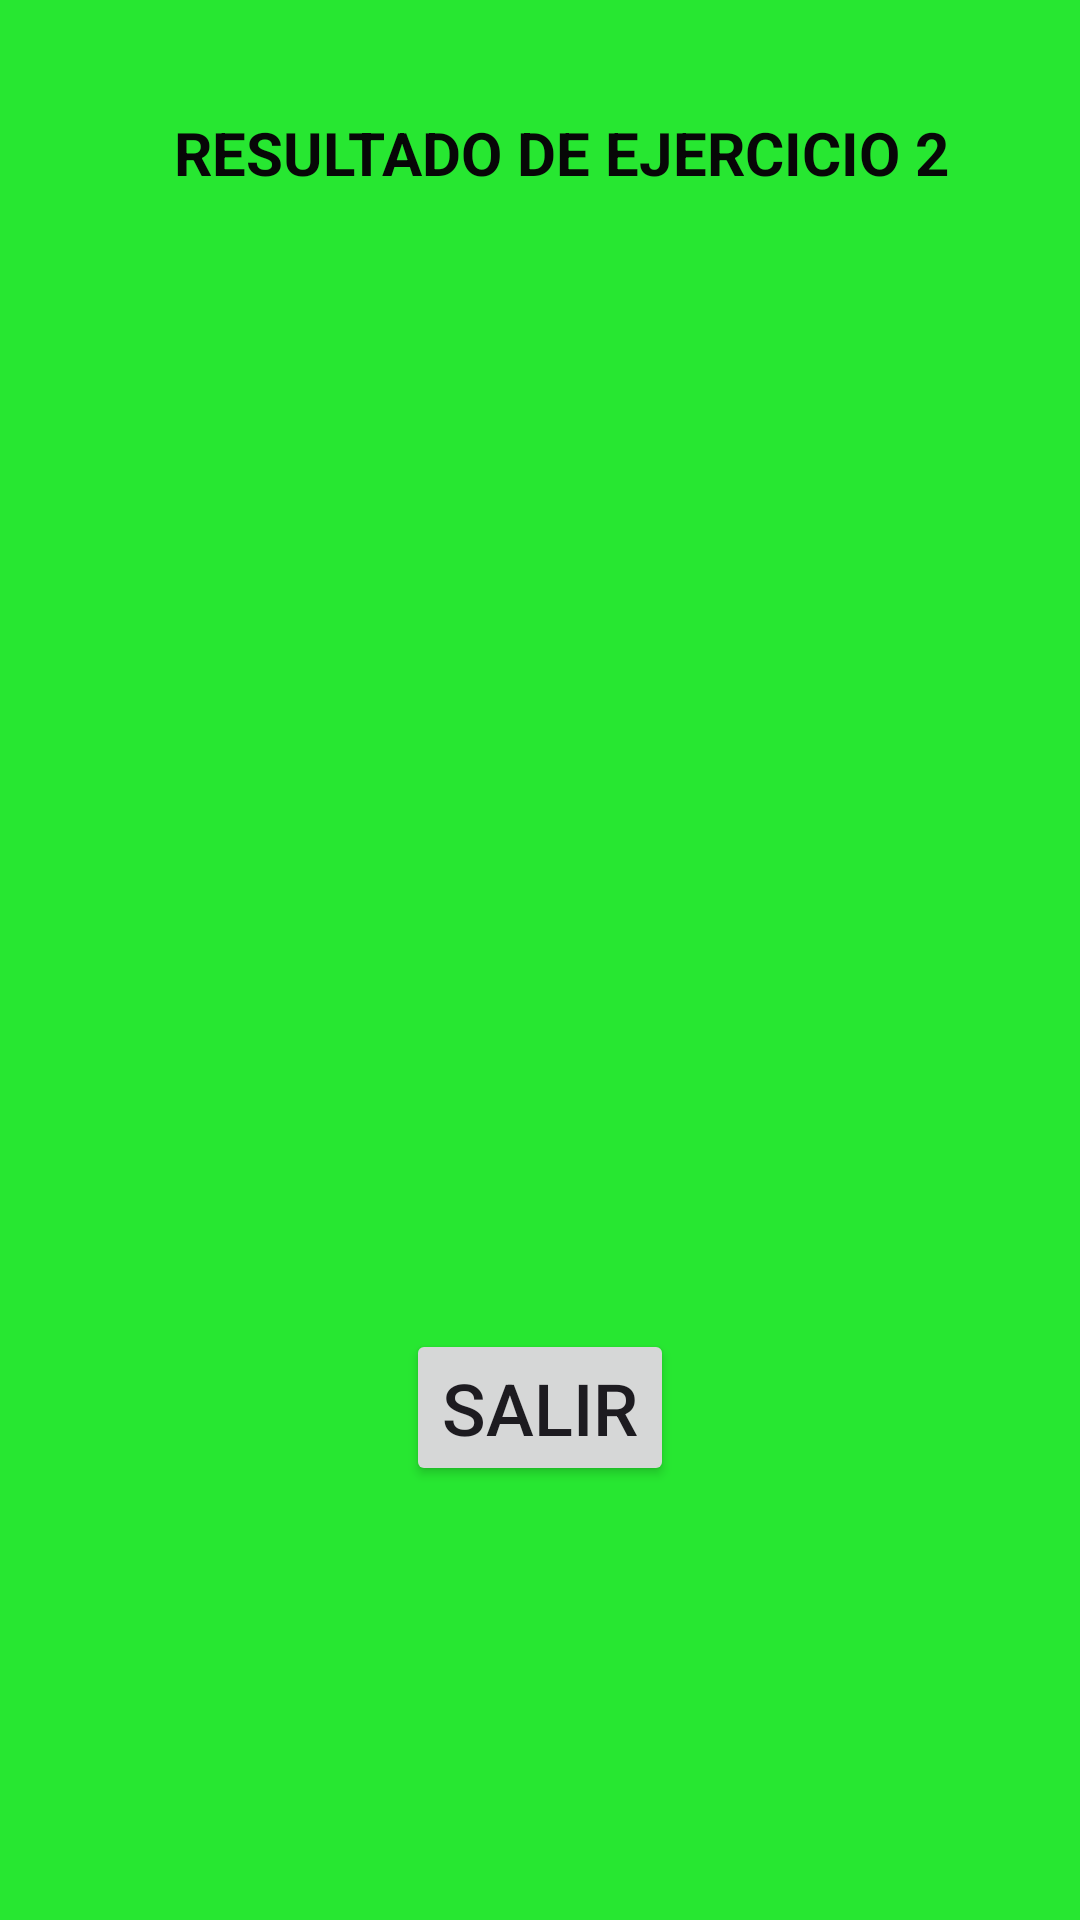

Produce the Android XML layout that renders to this screen, including the resource entries it uses.
<!-- AndroidManifest.xml: application theme Theme.MiAplicación2 -->
<!-- res/layout/activity_7.xml -->
<?xml version="1.0" encoding="utf-8"?>
<androidx.constraintlayout.widget.ConstraintLayout xmlns:android="http://schemas.android.com/apk/res/android"
    xmlns:app="http://schemas.android.com/apk/res-auto"
    xmlns:tools="http://schemas.android.com/tools"
    android:id="@+id/main"
    android:layout_width="match_parent"
    android:layout_height="match_parent"
    android:background="#27E731"
    tools:context=".Activity7">

    <TextView
        android:id="@+id/textView12"
        android:layout_width="wrap_content"
        android:layout_height="wrap_content"
        android:text="RESULTADO DE EJERCICIO 2"
        android:textColor="#070707"
        android:textSize="20sp"
        android:textStyle="bold"
        app:layout_constraintBottom_toBottomOf="parent"
        app:layout_constraintEnd_toEndOf="parent"
        app:layout_constraintHorizontal_bias="0.574"
        app:layout_constraintStart_toStartOf="parent"
        app:layout_constraintTop_toTopOf="parent"
        app:layout_constraintVertical_bias="0.061" />

    <TextView
        android:id="@+id/lblresultado"
        android:layout_width="312dp"
        android:layout_height="239dp"
        android:textColor="#070707"
        android:textSize="20sp"
        android:textStyle="bold"
        app:layout_constraintBottom_toBottomOf="parent"
        app:layout_constraintEnd_toEndOf="parent"
        app:layout_constraintHorizontal_bias="0.595"
        app:layout_constraintStart_toStartOf="parent"
        app:layout_constraintTop_toTopOf="parent"
        app:layout_constraintVertical_bias="0.26" />

    <Button
        android:id="@+id/btnsalir7"
        android:layout_width="wrap_content"
        android:layout_height="wrap_content"
        android:onClick="setBtnsalir7"
        android:text="Salir"
        android:textSize="24sp"
        app:layout_constraintBottom_toBottomOf="parent"
        app:layout_constraintEnd_toEndOf="parent"
        app:layout_constraintStart_toStartOf="parent"
        app:layout_constraintTop_toTopOf="parent"
        app:layout_constraintVertical_bias="0.754" />

</androidx.constraintlayout.widget.ConstraintLayout>
<!-- resources referenced by this layout -->
<resources>
  <style name="Theme.MiAplicación2" parent="Base.Theme.MiAplicación2" />
  <style name="Base.Theme.MiAplicación2" parent="Theme.Material3.DayNight.NoActionBar">
          
          
      </style>
</resources>
